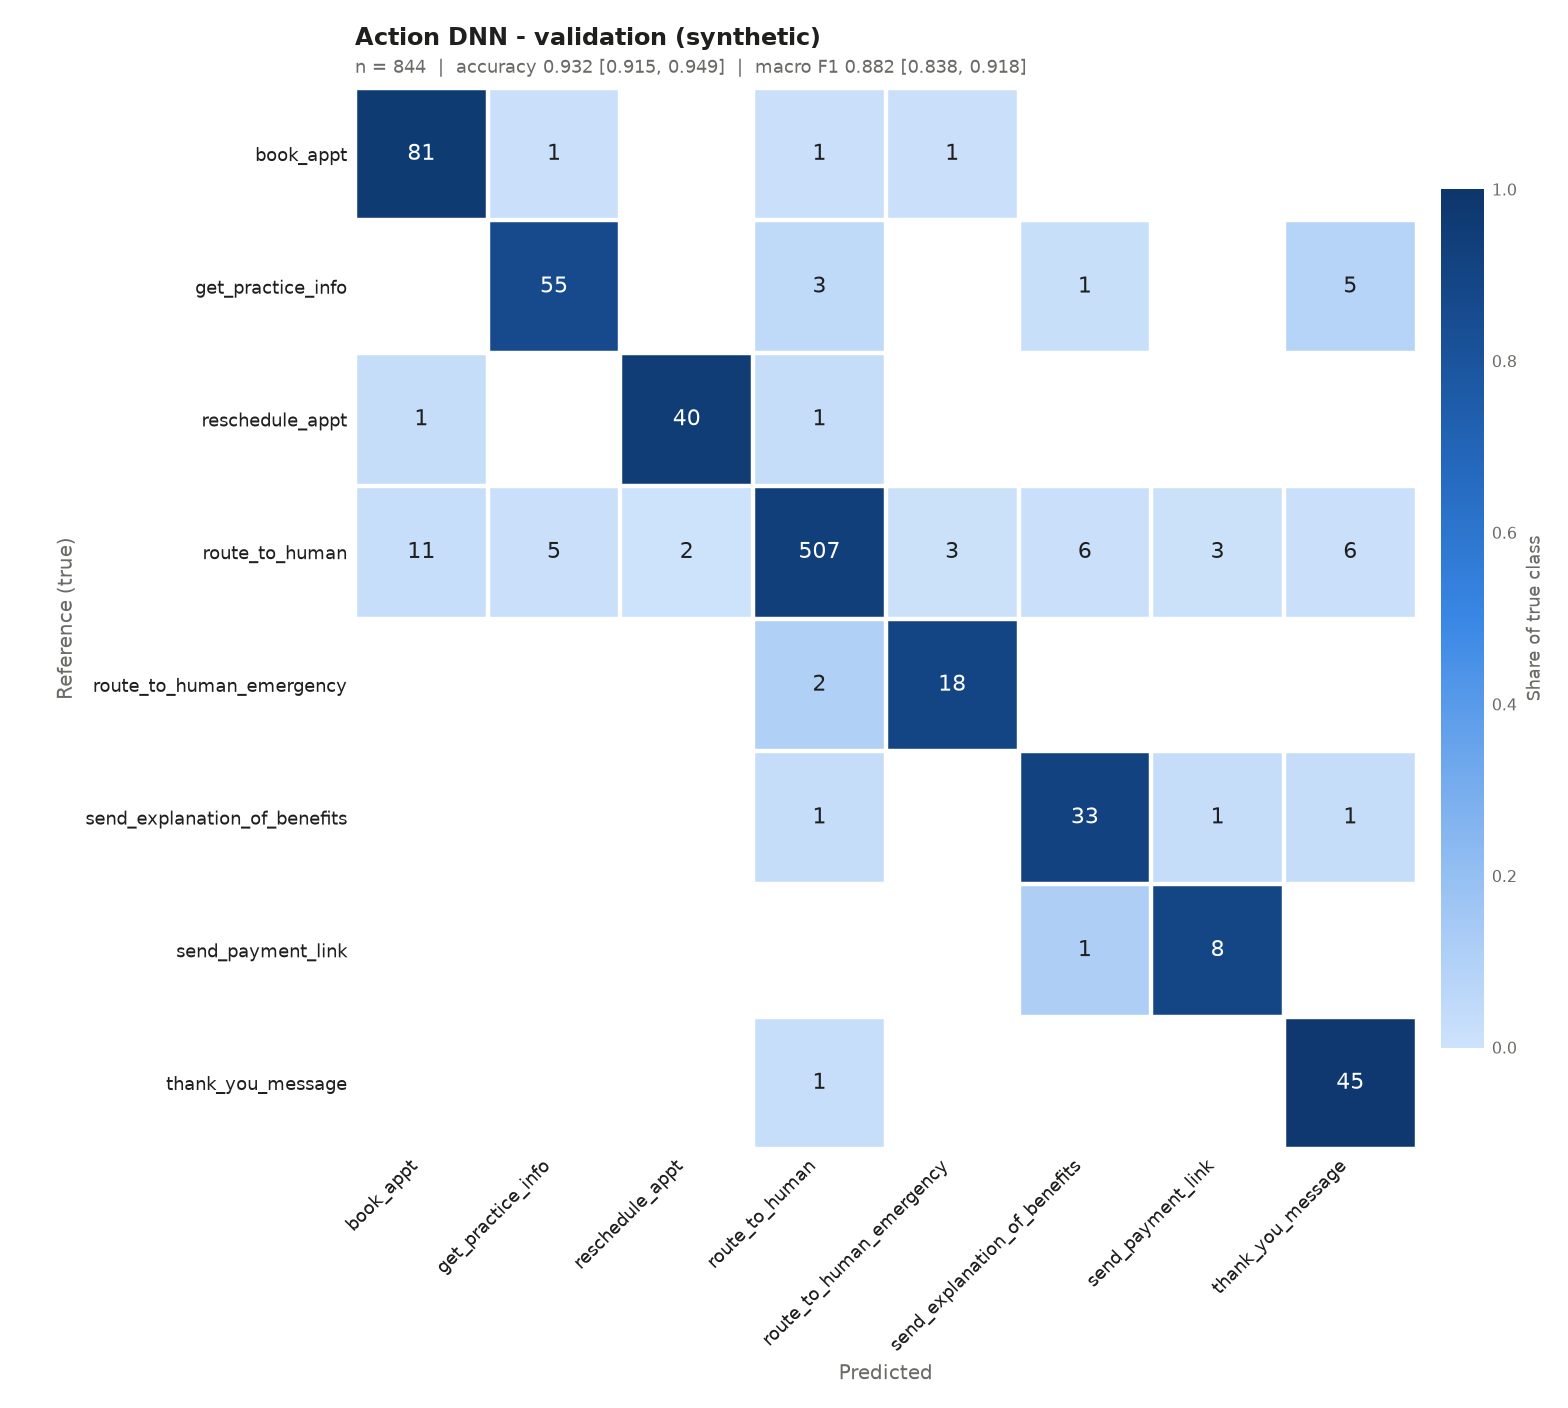

The table this chart was drawn from, first rows:
, book_appt, get_practice_info, reschedule_appt, route_to_human, route_to_human_emergency, send_explanation_of_benefits, send_payment_link, thank_you_message
true: book_appt, 81, 1, 0, 1, 1, 0, 0, 0
true: get_practice_info, 0, 55, 0, 3, 0, 1, 0, 5
true: reschedule_appt, 1, 0, 40, 1, 0, 0, 0, 0
true: route_to_human, 11, 5, 2, 507, 3, 6, 3, 6
true: route_to_human_emergency, 0, 0, 0, 2, 18, 0, 0, 0
true: send_explanation_of_benefits, 0, 0, 0, 1, 0, 33, 1, 1
true: send_payment_link, 0, 0, 0, 0, 0, 1, 8, 0
true: thank_you_message, 0, 0, 0, 1, 0, 0, 0, 45
